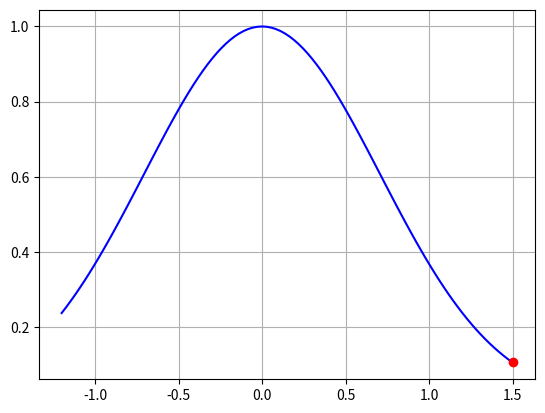

This figure's Python source:
# -*- coding: utf-8 -*-
import numpy as np
import matplotlib.pyplot as plt

def cubic_poly(x, a0, a1, a2, a3):
    return a0 + a1*x + a2*x**2 + a3*x**3

def polyfit4(x1, x2, x3, x4, y1, y2, y3, y4):
    ''' Function to compute the coefficients of the cubic Lagrange polynomial that interpolates the four points (x1, y1), (x2, y2), (x3, y3), (x4, y4).
        The coefficients are computed using a linear least-squares fit to the four points.
        The condition number of the matrix (A^T * A) is critical to the numerical stability of the solution.
        It happens that the minimum condition number is achieved when the four points are equally spaced and span the interval [-pi/3, pi/3].
    '''
    A = np.array([[1, x1, x1**2, x1**3], [1, x2, x2**2, x2**3], [1, x3, x3**2, x3**3], [1, x4, x4**2, x4**3]])
    y = np.array([y1, y2, y3, y4])
    ATA = A.transpose()@A
    # print(ATA)# DEBUG
    # print(np.linalg.matrix_rank(ATA))# DEBUG
    # print(np.linalg.det(ATA))# DEBUG
    a = np.linalg.solve(A.transpose()@A, A.transpose()@y)
    return a

def map_interval(x, a1, b1, a2, b2):
    ''' Maps a value or array "x" from the interval [a1, b1] to the interval [a2, b2]. '''
    return (x - a1) * (b2 - a2) / (b1 - a1) + a2

def cubic_lagrange_minimize(f, a, b, tol=1e-6, callback=None):
    ''' Function to find minimum of f over interval [a, b] using cubic Lagrange polynomial interpolation.
        If the function is monotonic, then the minimum is one of the bounds of the interval, and the minimum is found in two iterations.
        The best estimate of the minimum is returned.
        The number of function evaluations is 2 + 2*Niter.
        callback is a function that is called at each iteration with the current estimate of the minimum and other internal parameters of the algorithm.
        The callback function should have the following signature: callback(x_sol, y_sol, i, quadratic_solution, x, a), where quadratic_solution = (delta, x_sol_1, x_sol_2, y_sol_1, y_sol_2) is the solution of the quadratic equation of the first derivative of the Lagrange polynomial, x = (x0, x1, x2, x3) are the endpoints of the interval, and a = (a0, a1, a2, a3) are the coefficients of the Lagrange polynomial.
    '''
    # initialize interval endpoints and function values
    x0, x1, x2, x3 = a, a*2./3. + b*1./3., a*1./3. + b*2./3., b
    f0, f3 = f(x0), f(x3)
    x_prev = (x0 + x3)/2.
    small_coefficient = 1e-9
    Niter = int(np.ceil(np.log(np.abs(b-a)/tol)/np.log(3)))# reduction factor of interval size at each iteration is 3 because we sample two points in the interval each iteration

    for i in range(Niter):
        # Compute function values at two points in the interval
        x1, x2 = x0*2./3. + x3*1./3., x0*1./3. + x3*2./3.
        f1, f2 = f(x1), f(x2)

        # Remap the x values to the interval [-pi/3, pi/3] to minimize the condition number of the matrix (A^T * A) in the least-squares fit
        x0m, x1m, x2m, x3m = map_interval(x0, x0, x3, -np.pi/3, np.pi/3), map_interval(x1, x0, x3, -np.pi/3, np.pi/3), map_interval(x2, x0, x3, -np.pi/3, np.pi/3), map_interval(x3, x0, x3, -np.pi/3, np.pi/3)

        # compute Lagrange polynomial using least-squares fit to 4 points, which is equivalent to the cubic Lagrange polynomial
        a0, a1, a2, a3 = polyfit4(x0m, x1m, x2m, x3m, f0, f1, f2, f3)
        x_sol_1, x_sol_2, y_sol_1, y_sol_2, delta = None, None, None, None, None

        # Solve the first derivative of the Lagrange polynomial for a zero
        if np.abs(a3) > small_coefficient:
            delta = -3*a1*a3 + a2**2

            if delta < 0:
                x_sol = x0m if f0 < f3 else x3m   # just choose the interval tha contains the minimum of the linear polynomial
                y_sol = cubic_poly(x_sol, a0, a1, a2, a3)
            else:                               # solve for the two solutions of the quadratic equation of the first derivative of the Lagrange polynomial
                x_sol_1 = (-a2 + np.sqrt(delta))/(3*a3)
                x_sol_2 = (-a2 - np.sqrt(delta))/(3*a3)

                y_sol_1 = cubic_poly(x_sol_1, a0, a1, a2, a3)
                y_sol_2 = cubic_poly(x_sol_2, a0, a1, a2, a3)

                x_sol = x_sol_1 if y_sol_1 < y_sol_2 else x_sol_2
                y_sol = y_sol_1 if y_sol_1 < y_sol_2 else y_sol_2
            
        elif np.abs(a2) > small_coefficient: # if a3 is zero, then the Lagrange polynomial is a quadratic polynomial
            x_sol = -a1/(2*a2)
            y_sol = cubic_poly(x_sol, a0, a1, a2, a3)
        else:   # if a3 and a2 are zero, then the Lagrange polynomial is a linear polynomial
            x_sol = x0m if f0 < f3 else x3m   # just choose the interval tha contains the minimum of the linear polynomial
            y_sol = cubic_poly(x_sol, a0, a1, a2, a3)
        
        # transform the solution back to the original interval
        x_sol = map_interval(x_sol, -np.pi/3, np.pi/3, x0, x3)
        if x_sol_1 is not None:
            x_sol_1 = map_interval(x_sol_1, -np.pi/3, np.pi/3, x0, x3)
        if x_sol_2 is not None:
            x_sol_2 = map_interval(x_sol_2, -np.pi/3, np.pi/3, x0, x3)

        if callback is not None:
            callback(x_sol, y_sol, i, (delta, x_sol_1, x_sol_2, y_sol_1, y_sol_2), (x0, x1, x2, x3), (a0, a1, a2, a3))

        if np.abs(x_sol - x_prev) < tol:
            break

        # Determine which interval contains the minimum of the cubic polynomial
        if x_sol < x1:
            x3, f3 = x1, f1
        elif x_sol < x2:
            x0, f0 = x1, f1
            x3, f3 = x2, f2
        else:
            x0, f0 = x2, f2
        
        x_prev = x_sol
    
    # return best estimate of minimum
    if y_sol < f0 and y_sol < f3:
        return x_sol
    elif f0 < f3:
        return x0
    else:
        return x3

def cubic_lagrange_minimize_callback_simple(x_sol, y_sol, i, quadratic_solution, x, a):
    print(f'Iteration {i} : f({x_sol}) = {y_sol}')

def cubic_lagrange_minimize_callback_detailed(x_sol, y_sol, i, quadratic_solution, x, a):
    print('--------------------------------------------------------------------')
    print(f'Iteration {i}')
    print('X values : ', x)
    print('Cubic poly coeffs : ', a)
    print(f'Quadratic solution : delta = {quadratic_solution[0]}, x_sol_1 = {quadratic_solution[1]}, x_sol_2 = {quadratic_solution[2]}, y_sol_1 = {quadratic_solution[3]}, y_sol_2 = {quadratic_solution[4]}')
    print(f'Current solution : f({x_sol}) = {y_sol}')

if __name__ == '__main__':
    def f(x):
        # return x**2 + np.sin(5*x)
        # return (x-1)**2
        # return -x
        # return np.exp(x)
        # return np.exp(-x)
        # return -np.exp(-x**2)
        return np.exp(-x**2)
        # return np.ones_like(x)

    def test_cubic_lagrange_polynomial():
        x = np.linspace(0, 16, 100)
        x1, x2, x3, x4 = 1, 3, 7, 15
        y1, y2, y3, y4 = 1, -2, 3.5, 5

        a0, a1, a2, a3 = polyfit4(x1, x2, x3, x4, y1, y2, y3, y4)
        print(a0, a1, a2, a3)
        y = cubic_poly(x, a0, a1, a2, a3)

        # plt.plot(x, cubic_lagrange(x, x1, x2, x3, x4, y1, y2, y3, y4), 'b', label='cubic Lagrange ChatGPT one shot')
        plt.plot(x, y, 'g', label='Cubic Lagrange polynomial through linear least-squares')
        plt.plot([x1, x2, x3, x4], [y1, y2, y3, y4], 'ro')
        plt.grid()
        plt.show()
    
    def test_cubic_lagrange_minimize():
        a, b = -1.2, 1.5
        x = np.linspace(a, b, 100)
        x_min = cubic_lagrange_minimize(f, a, b, tol=1e-6, callback=cubic_lagrange_minimize_callback_detailed)
        print('Solution : ', x_min, f(x_min))
        plt.plot(x, f(x), 'b')
        plt.plot(x_min, f(x_min), 'ro')
        plt.grid()
        plt.show()
    
    # test_cubic_lagrange_polynomial()
    test_cubic_lagrange_minimize()